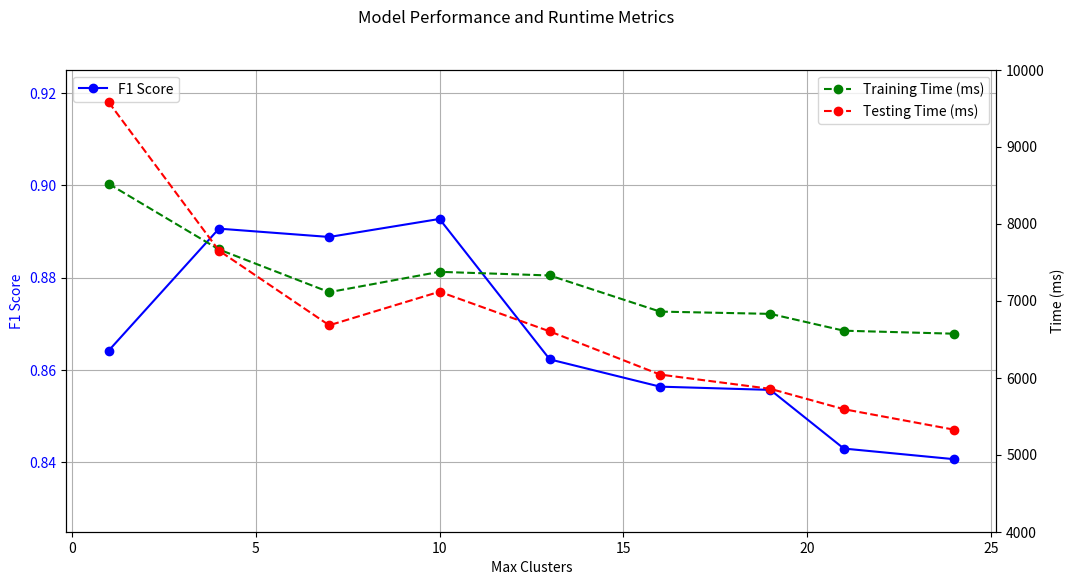

This chart was generated by the following Python code:
import matplotlib.pyplot as plt

# Data
maxClusters = [1, 4, 7, 10, 13, 16, 19, 21, 24]
f1_scores = [0.8642, 0.8906, 0.8888, 0.8927, 0.8623, 0.8564, 0.8557, 0.8430, 0.8407]
train_time = [8518.28, 7665.71, 7111.09, 7375.26, 7327.92, 6858.76, 6829.17, 6610.69, 6571.61]
test_time = [9578.24, 7650.86, 6680.92, 7116.96, 6601.58, 6040.94, 5855.58, 5591.3, 5325.15]

# Create the plot
fig, ax1 = plt.subplots(figsize=(12, 6))

# Plot F1 Scores on the primary y-axis
ax1.plot(maxClusters, f1_scores, label='F1 Score', color='blue', marker='o')
ax1.set_xlabel('Max Clusters')
ax1.set_ylabel('F1 Score', color='blue')
ax1.tick_params(axis='y', labelcolor='blue')
ax1.set_ylim(0.825, 0.925)  # Adjusting the F1 score axis to range from 0.825 to 0.925

# Create a secondary y-axis for time metrics
ax2 = ax1.twinx()
ax2.plot(maxClusters, train_time, label='Training Time (ms)', color='green', linestyle='--', marker='o')
ax2.plot(maxClusters, test_time, label='Testing Time (ms)', color='red', linestyle='--', marker='o')
ax2.set_ylabel('Time (ms)', color='black')
ax2.tick_params(axis='y', labelcolor='black')
ax2.set_ylim(4000, 10000)  # Adjusting the time axis to range from 4000 to 10000

# Adding title and legends
fig.suptitle('Model Performance and Runtime Metrics')
ax1.legend(loc='upper left')
ax2.legend(loc='upper right')
ax1.grid(True)

# Show plot
plt.savefig("maxCluster.png")